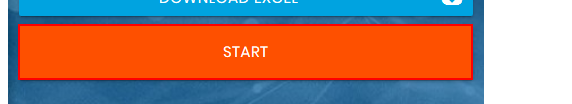
Workflow: Main

Step 1: Find start button on the button in window 'Rpa Challenge' (firefox.exe)
